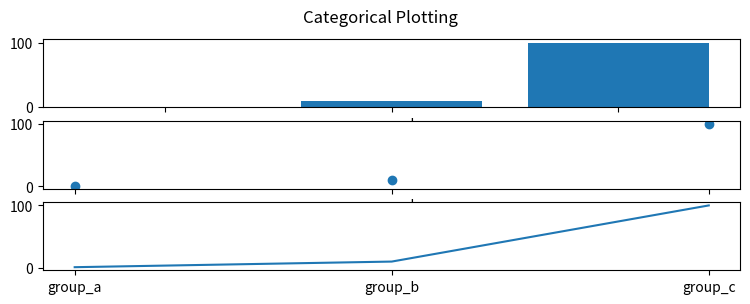

This figure's Python source:
import matplotlib.pyplot as plt

# plt.plot([1, 2, 3, 4], [1, 4, 9, 16], 'ro')
# plt.axis((0, 6, 0, 20))
# plt.show()

import numpy as np

# evenly sampled time at 200ms intervals
# t = np.arange(0., 5., 0.2)

# red dashes, blue squares and green triangles
# plt.plot(t, t, 'r--', t, t**2, 'bs', t, t**3, 'g^')
# plt.show()

# data = {'a': np.arange(50),
#         'c': np.random.randint(0, 50, 50),
#         'd': np.random.randn(50)}
# data['b'] = data['a'] + 10 * np.random.randn(50)
# data['d'] = np.abs(data['d']) * 100

# plt.scatter('a', 'b', c='c', s='d', data=data)
# plt.xlabel('entry a')
# plt.ylabel('entry b')
# plt.show()

names = ['group_a', 'group_b', 'group_c']
values = [1, 10, 100]

plt.figure(figsize=(9, 3))

plt.subplot(311)
plt.bar(names, values)
plt.subplot(312)
plt.scatter(names, values)
plt.subplot(313)
plt.plot(names, values)
plt.suptitle('Categorical Plotting')
plt.show()